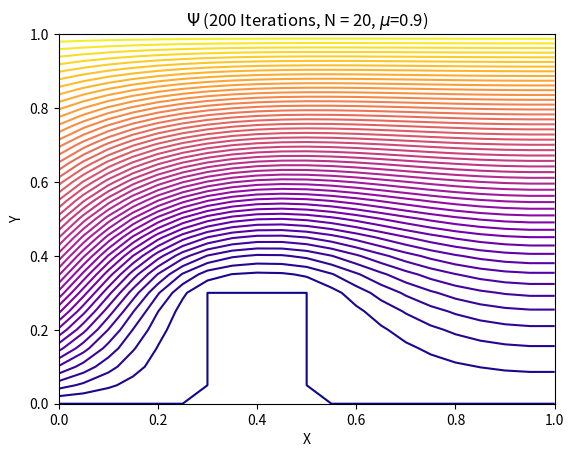
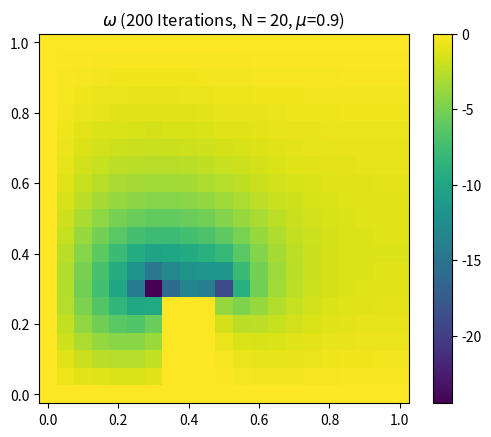
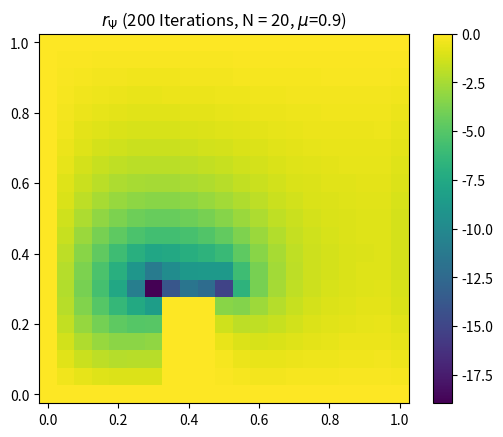

Write Python code to recreate these figures, in order.
import numpy as np
import matplotlib.pyplot as plt

class Flow:
    def __init__(self, X, Y, L):
        self.L = L #highest index in matrix
        self.X = X #length of surface in x direction
        self.Y = Y #length of the surface in y direction
        self.V0 = 1 #Velocity of incoming fluid
        self.w = 1.5 #over relaxation factor
        self.viscosity = 0.1 #viscosity of the fluid
        #Plate boundaries
        self.PlateXFront = (.3) * (L)
        self.PlateXBack = (.5) * (L)
        self.PlateYTop = (.3) * (L)
        #Vorticity matrix
        self.W = np.zeros((L+1,L+1))
        #Stream function matrix
        self.Psi = np.zeros((L+1,L+1))
        #step sizes
        self.hX = X/(L)
        self.hY = Y/(L)
        self.updatePsiMatrix = True #Whether w has been updates since last psi update
        self.solutionFound = False #True when within tolerance
        self.maxIterations = 200 #Max iterations before giving up

    """Returns true if (l,j) is inside the plate"""
    def inPlate(self, l, j):
        front = l > self.PlateXFront
        back = l < self.PlateXBack
        top = j < self.PlateYTop
        return (front and back and top)

    """Sets reasonable initial values"""
    def initialize(self):
        self.freeFlowInit()

    """Sets all values to free flow conditions"""
    def freeFlowInit(self):
        #initialize all vorticities as 0
        self.W = np.zeros((self.L+1,self.L+1))
        #set psi to free flow conditions except for 0 in plate
        self.Psi = np.zeros((self.L+1,self.L+1))
        for j in range(0, self.L+1):
            freeflow = self.V0*self.hY*j
            for l in range(0, self.L+1):
                if(self.inPlate(l, j)):
                    self.Psi[l][j] = 0 #Inside Plate
                else:
                    self.Psi[l][j] = freeflow

    """Alternate between updating psi matrix and w matrix"""
    def solve(self):
        #initialize Psi matrix and W matrix
        self.initialize()
        i = 0
        while not self.solutionFound and i < self.maxIterations:
            if self.updatePsiMatrix:
                self.updatePsi()
            else:
                self.updateW()
            self.updatePsiMatrix = not self.updatePsiMatrix #Change which we update next time
            i +=1

    """ Updates Psi matrix by calling functions to update Psi internal points
    and Psi boundary points"""
    def updatePsi(self):
        for l in range(0, self.L+1):
            for j in range(0, self.L+1):
                if not self.inPlate(l,j):
                    #Side opposite plate
                    if(j == self.L):
                        self.Psi[l][j] = self.V0*self.Y
                    #Upstream
                    elif(l == 0):
                        self.Psi[l][j] = self.V0*self.hY*j
                    #Downstream
                    elif(l == self.L):
                        self.Psi[l][j] = self.Psi[l-1][j]
                    #Plate side
                    elif(j == 0):
                        self.Psi[l][j] = 0
                    #Front of plate
                    elif((l == self.PlateXFront) and (j < self.PlateYTop)):
                        self.Psi[l][j] = 0
                    #Back of plate
                    elif((l == self.PlateXBack) and (j < self.PlateYTop)):
                        self.Psi[l][j] = 0
                    #Top of plate
                    elif((j) == self.PlateYTop) and (l>= self.PlateXFront) and (l <= self.PlateXBack):
                        self.Psi[l][j] = 0
                    #Interal Point Not on Boundary
                    else:
                        W = self.W[l,j]
                        PsiSquareStencil = self.PsiSquareStencil(l,j)
                        Psi = ((1-self.w) * self.Psi[l,j]) + (self.w * PsiSquareStencil) + ((self.w/4)*W*self.hX*self.hY)
                        self.Psi[l,j] = Psi
                else:
                    #set values inside plate to 0
                    self.Psi[l,j] = 0

    """ Updates W matrix by calling functions to update Psi internal points
    and Psi boundary points"""
    def updateW(self):
        for l in range(0, self.L+1): #y-ccordinate j/L
            for j in range(0, self.L+1): #x-coordinate l/L
                if not self.inPlate(l,j):
                    #Side opposite plate
                    if(j == self.L):
                        self.W[l][j] = 0
                     #Upstream
                    elif(l == 0):
                        self.W[l][j] = 0
                     #Downstream
                    elif(l == self.L):
                        self.W[l][j] = self.W[l-1][j]
                    #Plate side
                    elif(j == 0):
                        self.W[l][j] = 0
                    #Front of plate
                    elif(l == self.PlateXFront) and (j < self.PlateYTop):
                        self.W[l][j] = (-2/(self.hY*self.hY))*self.Psi[l-1][j]
                    #Back of plate
                    elif((l == self.PlateXBack) and (j) < self.PlateYTop):
                        self.W[l][j] = (-2/(self.hY*self.hY))*self.Psi[l+1][j]
                    #Top of plate
                    elif((j) == self.PlateYTop) and (l >= self.PlateXFront) and (l) <= self.PlateXBack:
                        self.W[l][j] = (-2/(self.hX*self.hX))*self.Psi[l][j+1]
                    else:
                        psiywx = self.PsiStencilDy(l,j) * self.WStencilDx(l,j)
                        psixwy = self.PsiStencilDx(l,j) * self.WStencilDy(l,j)
                        partial = (1/self.viscosity)*(psiywx-psixwy)*self.hX*self.hY/4
                        avg = (self.w)*self.WSquareStencil(l,j)
                        factor = (1-self.w)*self.W[l,j]
                        final = factor+avg+partial
                        self.W[l,j] = final
                else:
                    self.W[l,j] = 0

    """Stencil for Laplacian of psi"""
    def PsiStencilLaPlaz(self,l,j):
        Psi = self.Psi[l,j]
        PsiSquareStencil = self.PsiSquareStencil(l,j)
        stencil = (PsiSquareStencil - Psi)/(self.hX*self.hY)
        return stencil

    def PsiSquareStencil(self,l,j):
        if l != 0 and j != 0 and l !=  (self.L) and j != (self.L):
            stencil = (1/4)*(self.Psi[l+1,j] + self.Psi[l-1,j] + self.Psi[l,j+1]+ self.Psi[l,j-1])
            return stencil
        else:
            return self.Psi[l,j]

    def WSquareStencil(self,l,j):
        if l != 0 and j != 0 and l !=  (self.L +1) and j != (self.L +1):
            stencil = (1/4)*(self.W[l+1,j] + self.W[l-1,j] + self.W[l,j+1]+ self.W[l,j-1])
            return stencil

    def PsiStencilDy(self,l,j):
        if l != 0 and j != 0 and l !=  (self.L +1) and j != (self.L +1):
            stencil = (self.Psi[l,j+1] - self.Psi[l,j-1])/(2*self.hY)
            return stencil

    def PsiStencilDx(self,l,j):
        if l != 0 and j != 0 and l !=  (self.L +1) and j != (self.L +1):
            stencil = (self.Psi[l+1,j] - self.Psi[l-1,j]) /(2*self.hX)
            return stencil

    def WStencilDy(self,l,j):
        if l != 0 and j != 0 and l !=  (self.L +1) and j != (self.L +1):
            stencil = (self.W[l,j+1] - self.W[l,j-1])/(2*self.hY)
            return stencil

    def WStencilDx(self,l,j):
        if l != 0 and j != 0 and l !=  (self.L +1) and j != (self.L +1):
            stencil = (self.W[l+1,j] - self.W[l-1,j])/(2*self.hX)
            return stencil

    def getResidualMatrix(self):
        residualMatrix = np.zeros((self.L+1,self.L+1))
        for j in range(0, self.L+1):
            for l in range(0, self.L+1):
                residual = self.PsiStencilLaPlaz(l,j) + self.W[l,j]
                residualMatrix[l,j] = residual
        return residualMatrix

    """Compute X and Y coordinates"""
    def getXYCoords(self,A):
        cordsX = np.zeros((len(A),len(A)))
        cordsY = np.zeros((len(A),len(A)))
        for l in range(len(A)):
            for j in range(len(A)):
                x = (l/self.L)*self.X
                y = (j/self.L)*self.Y
                cordsX[l,j] = x
                cordsY[l,j] = y
        return cordsX, cordsY

    """Graph contour lines of psi"""
    def flowGraph(self):
        #graph stream function
        conlines = np.linspace(0, 1, 50)
        X,Y = self.getXYCoords(self.Psi)
        plt.contour(X,Y,self.Psi, conlines, cmap = 'plasma')
        plt.title(r"$\Psi$ (200 Iterations, N = 20, $\mu$=0.9)")
        plt.xlabel("X")
        plt.ylabel("Y")
        plt.show()
        #graph vorticity
        plt.cla()
        plt.imshow(self.W.T, cmap='viridis',origin = 'lower')
        plt.title(r"$\omega$ (200 Iterations, N = 20, $\mu$=0.9)")
        x_positions = np.arange(0,len(self.W)+1,4)
        x_labels = x_positions * self.hX
        x_labels = [round(x,2) for x in x_labels]
        plt.xticks(x_positions, x_labels)
        y_positions = x_positions
        y_labels = y_positions * self.hY
        y_labels = [round(y,2) for y in y_labels]
        plt.yticks(y_positions, y_labels)
        plt.colorbar()
        plt.show()
        #graph risidual
        plt.cla()
        residualMatrix = self.getResidualMatrix()
        plt.imshow(residualMatrix.T, cmap='viridis',origin = 'lower')
        plt.title(r"$r_{\Psi}$ (200 Iterations, N = 20, $\mu$=0.9)")
        x_positions = np.arange(0,len(self.W)+1,4)
        x_labels = x_positions * self.hX
        x_labels = [round(x,2) for x in x_labels]
        plt.xticks(x_positions, x_labels)
        y_positions = x_positions
        y_labels = y_positions * self.hY
        y_labels = [round(y,2) for y in y_labels]
        plt.yticks(y_positions, y_labels)
        plt.colorbar()
        plt.show()


free = Flow(1, 1, 20)
free.solve()
free.flowGraph()
